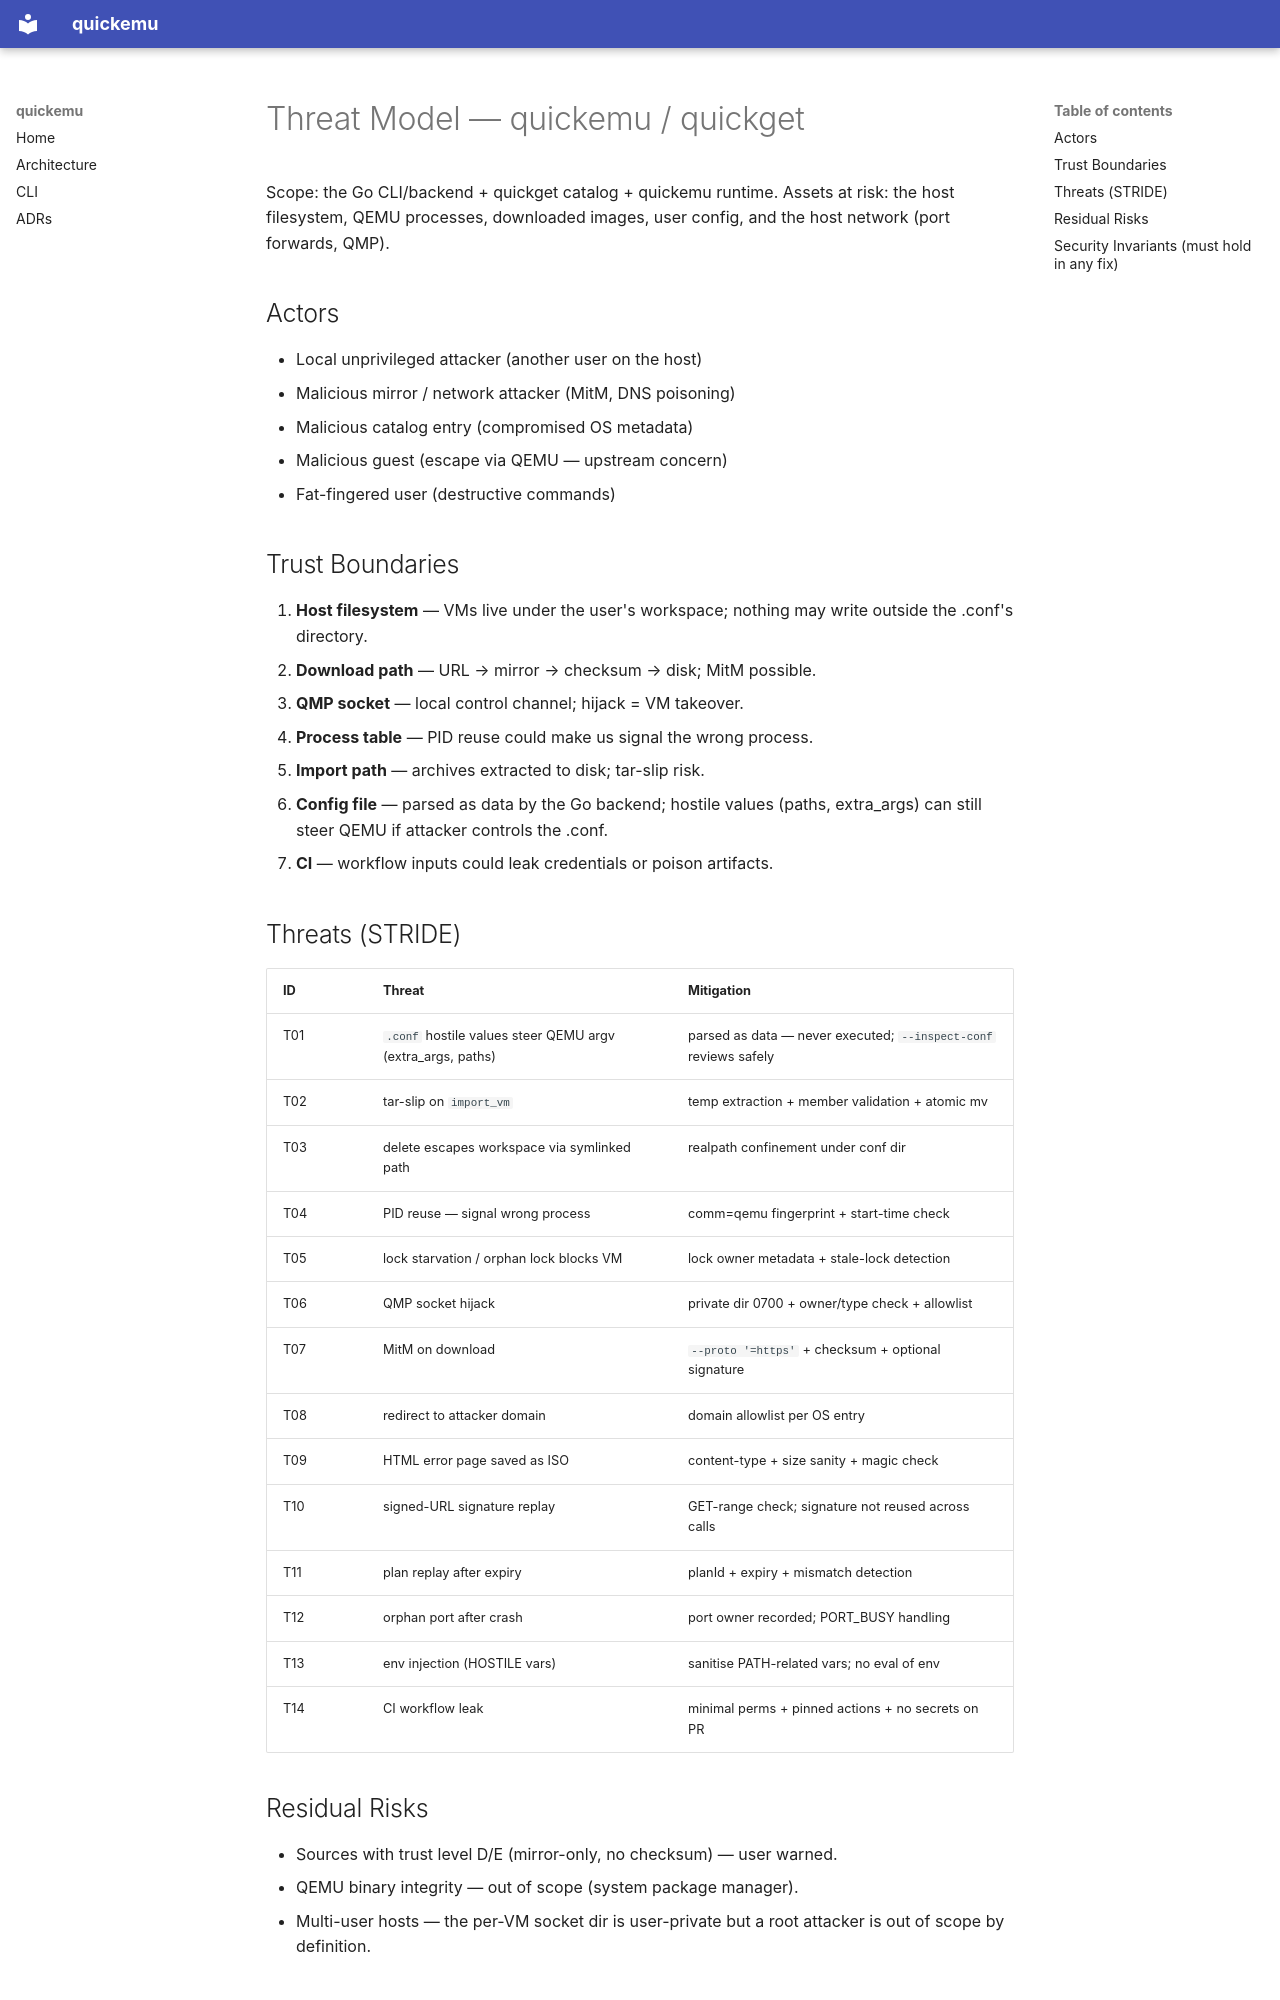

repository: alesanfe/quickemu · page: security/threat-model/index.html · generator: mkdocs

# Threat Model — quickemu / quickget

Scope: the Go CLI/backend + quickget catalog + quickemu runtime.
Assets at risk: the host filesystem, QEMU processes, downloaded images,
user config, and the host network (port forwards, QMP).

## Actors

- Local unprivileged attacker (another user on the host)
- Malicious mirror / network attacker (MitM, DNS poisoning)
- Malicious catalog entry (compromised OS metadata)
- Malicious guest (escape via QEMU — upstream concern)
- Fat-fingered user (destructive commands)

## Trust Boundaries

1. **Host filesystem** — VMs live under the user's workspace; nothing may
   write outside the .conf's directory.
2. **Download path** — URL → mirror → checksum → disk; MitM possible.
3. **QMP socket** — local control channel; hijack = VM takeover.
4. **Process table** — PID reuse could make us signal the wrong process.
5. **Import path** — archives extracted to disk; tar-slip risk.
6. **Config file** — parsed as data by the Go backend; hostile values
   (paths, extra_args) can still steer QEMU if attacker controls the .conf.
7. **CI** — workflow inputs could leak credentials or poison artifacts.

## Threats (STRIDE)

| ID | Threat | Mitigation |
|---|---|---|
| T01 | `.conf` hostile values steer QEMU argv (extra_args, paths) | parsed as data — never executed; `--inspect-conf` reviews safely |
| T02 | tar-slip on `import_vm` | temp extraction + member validation + atomic mv |
| T03 | delete escapes workspace via symlinked path | realpath confinement under conf dir |
| T04 | PID reuse — signal wrong process | comm=qemu fingerprint + start-time check |
| T05 | lock starvation / orphan lock blocks VM | lock owner metadata + stale-lock detection |
| T06 | QMP socket hijack | private dir 0700 + owner/type check + allowlist |
| T07 | MitM on download | `--proto '=https'` + checksum + optional signature |
| T08 | redirect to attacker domain | domain allowlist per OS entry |
| T09 | HTML error page saved as ISO | content-type + size sanity + magic check |
| T10 | signed-URL signature replay | GET-range check; signature not reused across calls |
| T11 | plan replay after expiry | planId + expiry + mismatch detection |
| T12 | orphan port after crash | port owner recorded; PORT_BUSY handling |
| T13 | env injection (HOSTILE vars) | sanitise PATH-related vars; no eval of env |
| T14 | CI workflow leak | minimal perms + pinned actions + no secrets on PR |
